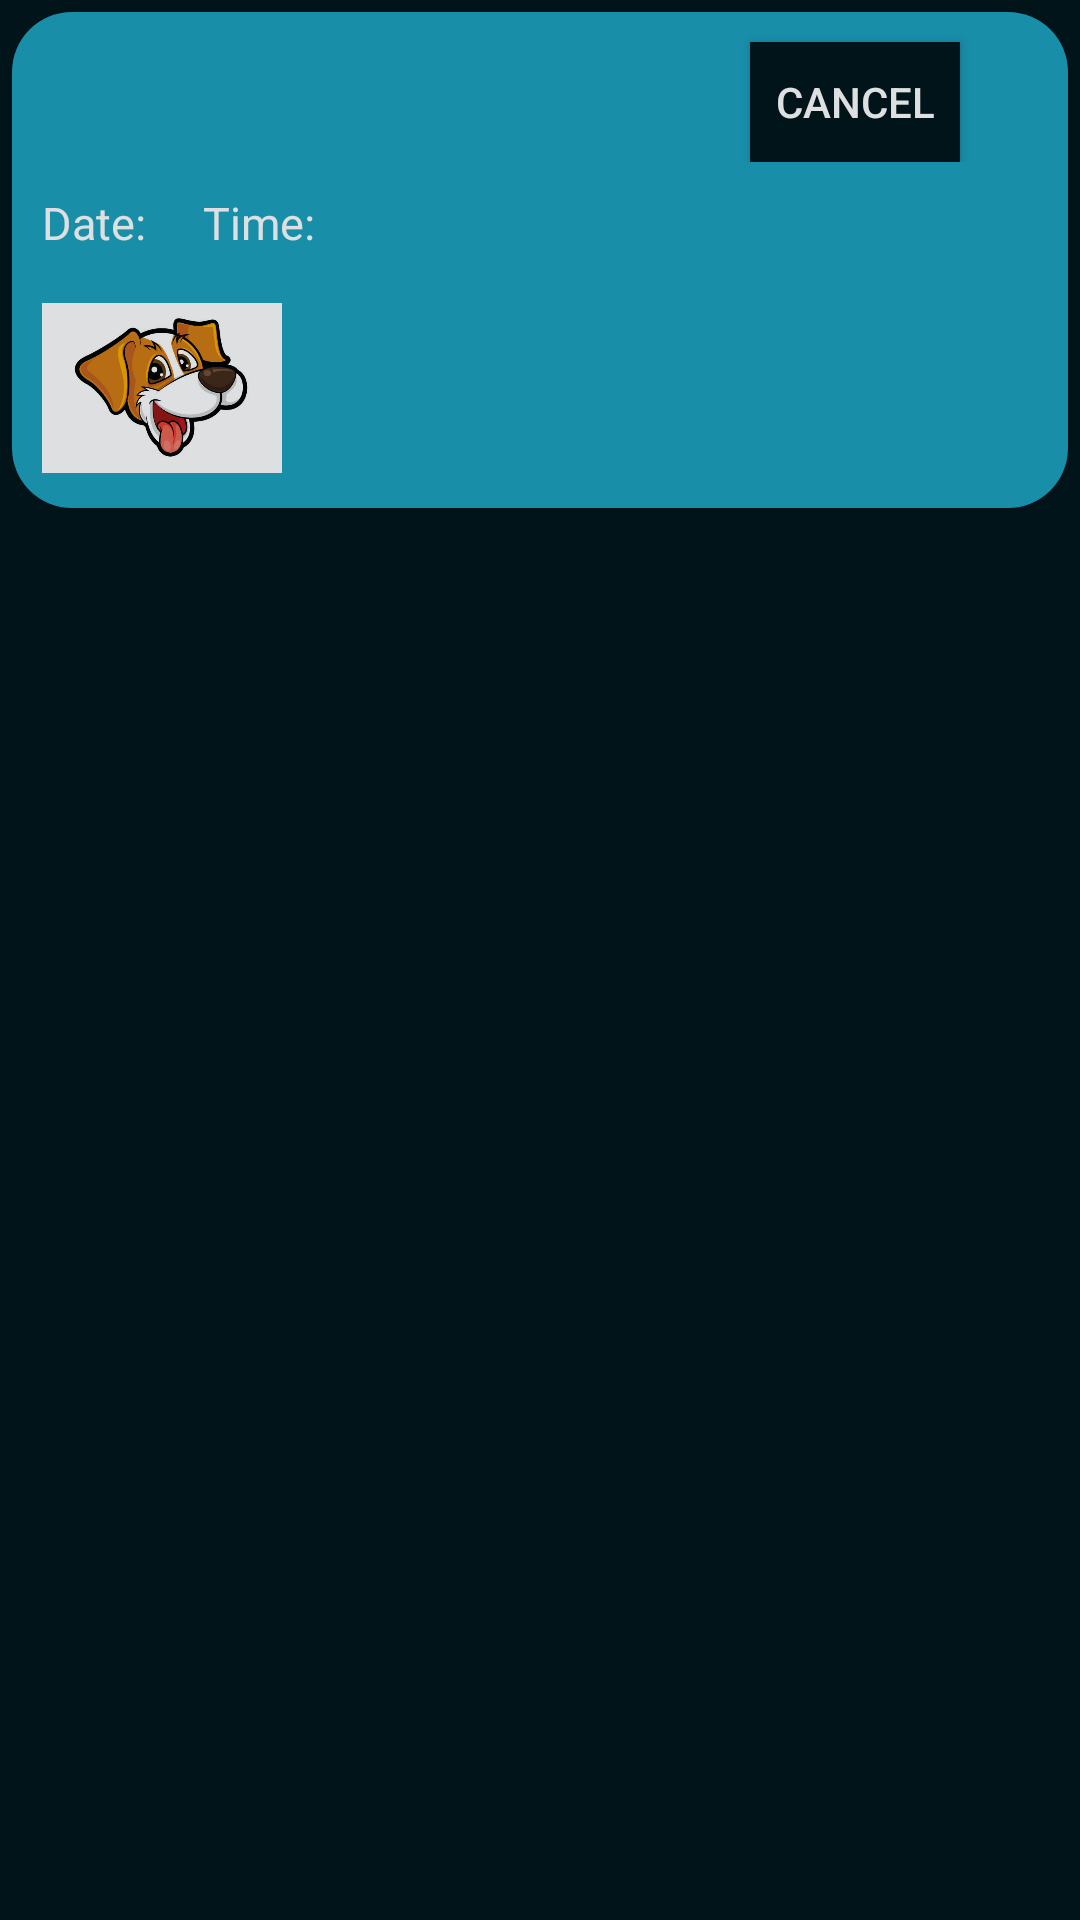

This screen was rendered from an Android layout file. Write that file and the resources it references.
<!-- AndroidManifest.xml: application theme Theme.IWALK -->
<!-- res/layout/custom_grid_map_my_walks.xml -->
<?xml version="1.0" encoding="utf-8"?>
<LinearLayout xmlns:android="http://schemas.android.com/apk/res/android"
    xmlns:tools="http://schemas.android.com/tools"
    android:layout_width="match_parent"
    android:layout_height="wrap_content"
    android:background="#001419"
    android:id="@+id/custom_grid_map_my_walks"
    xmlns:app="http://schemas.android.com/apk/res-auto"
    android:orientation="vertical">

    <androidx.constraintlayout.widget.ConstraintLayout
        android:id="@+id/constraint_layout_map_my_walks"
        android:layout_width="match_parent"
        android:layout_height="wrap_content"
        android:layout_margin="4dp"
        android:background="@drawable/btn_bg"
        android:alpha="0.87"
        app:cardElevation="3dp"
        app:cardUseCompatPadding="true">

        <androidx.constraintlayout.widget.ConstraintLayout
            android:id="@+id/constraint_layout_my_post_description"
            android:layout_width="match_parent"
            android:layout_height="wrap_content"
            app:layout_constraintTop_toTopOf="parent"
            app:layout_constraintStart_toStartOf="parent"
            app:layout_constraintEnd_toEndOf="parent">


            <TextView
                android:id="@+id/my_map_walks_description_value"
                android:layout_width="200dp"
                android:layout_height="wrap_content"
                android:layout_marginStart="10dp"
                android:layout_marginTop="10dp"
                android:maxLines="3"
                android:minLines="1"
                android:textColor="@color/white"
                android:textSize="14sp"
                app:layout_constraintStart_toStartOf="parent"
                app:layout_constraintTop_toTopOf="parent"/>

            <Button
                android:id="@+id/my_map_walks_cancel_button"
                android:layout_width="70dp"
                android:layout_height="40dp"
                android:layout_marginTop="10dp"
                android:background="#001419"
                android:textColor="@color/white"
                app:layout_constraintTop_toTopOf="parent"
                app:layout_constraintStart_toEndOf="@+id/my_map_walks_description_value"
                app:layout_constraintEnd_toEndOf="parent"
                android:text="Cancel"/>

        </androidx.constraintlayout.widget.ConstraintLayout>

        <androidx.constraintlayout.widget.ConstraintLayout
            android:id="@+id/linear_layout_my_post_description"
            android:layout_width="match_parent"
            android:layout_height="wrap_content"
            android:orientation="vertical"
            android:layout_marginTop="5dp"
            app:layout_constraintEnd_toEndOf="parent"
            app:layout_constraintHorizontal_bias="1.0"
            app:layout_constraintStart_toStartOf="parent"
            app:layout_constraintTop_toBottomOf="@+id/constraint_layout_my_post_description">

            <TextView
                android:id="@+id/my_map_walks_date_label"
                android:layout_width="wrap_content"
                android:layout_height="wrap_content"
                android:text="Date:"
                android:textColor="@color/white"
                android:layout_marginStart="10dp"
                android:layout_marginTop="5dp"
                android:textSize="15sp"
                app:layout_constraintStart_toStartOf="parent"
                app:layout_constraintTop_toTopOf="parent"/>

            <TextView
                android:id="@+id/my_map_walks_date_value"
                android:layout_width="wrap_content"
                android:layout_height="wrap_content"
                android:layout_marginStart="5dp"
                android:layout_marginTop="5dp"
                android:maxLines="1"
                android:minLines="1"
                android:textColor="@color/white"
                android:textSize="15sp"
                app:layout_constraintStart_toEndOf="@+id/my_map_walks_date_label"
                app:layout_constraintTop_toTopOf="parent"/>

            <TextView
                android:id="@+id/my_map_walks_time_label"
                android:layout_width="wrap_content"
                android:layout_height="wrap_content"
                android:text="Time:"
                android:textColor="@color/white"
                android:layout_marginStart="14dp"
                android:layout_marginTop="5dp"
                android:textSize="15sp"
                app:layout_constraintStart_toEndOf="@+id/my_map_walks_date_value"
                app:layout_constraintTop_toTopOf="parent"/>

            <TextView
                android:id="@+id/my_map_walks_time_value"
                android:layout_width="80dp"
                android:layout_height="wrap_content"
                android:layout_marginStart="5dp"
                android:layout_marginTop="5dp"
                android:maxLines="1"
                android:minLines="1"
                android:textColor="#FFFFFF"
                android:textSize="15sp"
                app:layout_constraintTop_toTopOf="parent"
                app:layout_constraintStart_toEndOf="@+id/my_map_walks_time_label"/>

        </androidx.constraintlayout.widget.ConstraintLayout>

        <LinearLayout
            android:layout_width="match_parent"
            android:layout_height="wrap_content"
            app:layout_constraintEnd_toEndOf="parent"
            app:layout_constraintStart_toStartOf="parent"
            app:layout_constraintTop_toBottomOf="@+id/linear_layout_my_post_description">

            <ImageView
                android:id="@+id/my_map_walks_dog1_pictue_value"
                android:layout_width="80dp"
                android:layout_height="80dp"
                android:layout_marginStart="10dp"
                android:layout_marginTop="5dp"
                android:src="@drawable/ic_littledog2"/>

        </LinearLayout>

    </androidx.constraintlayout.widget.ConstraintLayout>
</LinearLayout>
<!-- resources referenced by this layout -->
<resources>
  <!-- drawable btn_bg (drawable) -->
  <?xml version="1.0" encoding="utf-8"?>
  <shape android:shape="rectangle" xmlns:android="http://schemas.android.com/apk/res/android">
      <solid  android:color="#1CA1BF"/>
      <corners android:radius="20dp"/>
  </shape>
  <!-- drawable ic_littledog2: jpg bitmap (drawable, 28227 bytes) -->
  <style name="Theme.IWALK" parent="Theme.AppCompat.Light.NoActionBar">
          
          <item name="colorPrimary">@color/purple_500</item>
          <item name="colorPrimaryVariant">@color/purple_700</item>
          <item name="colorOnPrimary">@color/white</item>
          
          <item name="colorSecondary">@color/teal_200</item>
          <item name="colorSecondaryVariant">@color/teal_700</item>
          <item name="colorOnSecondary">@color/black</item>
          
          <item name="android:statusBarColor" tools:targetApi="l">?attr/colorPrimaryVariant</item>
          
      </style>
  <!-- not gathered from this repository: default colours our renderer supplied (Android Studio template values) -->
  <color name="purple_500">#FF6200EE</color>
  <color name="purple_700">#FF3700B3</color>
  <color name="teal_200">#FF03DAC5</color>
  <color name="teal_700">#FF018786</color>
  <color name="black">#FF000000</color>
  <color name="white">#FFFFFFFF</color>
</resources>
